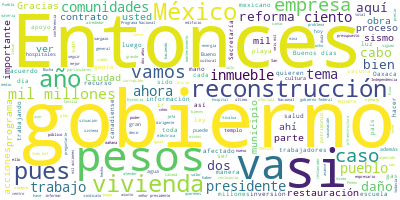

Values plotted in this chart, from the file beside it:
Participante, Texto, Sentimiento, Palabras, Dia, Mes, Anio
PRESIDENTE ANDRES MANUEL LOPEZ OBRADOR, Muy buenos días., 0.0, 3, 17, 03, 2021
PRESIDENTE ANDRES MANUEL LOPEZ OBRADOR, Nos da muchísimo gusto que en esta confe…, 0.0, 88, 17, 03, 2021
PRESIDENTE ANDRES MANUEL LOPEZ OBRADOR, Se va a informar de cómo estamos trabaja…, 0.0, 35, 17, 03, 2021
PRESIDENTE ANDRES MANUEL LOPEZ OBRADOR, Por parte del gobierno federal va a info…, 0.0, 49, 17, 03, 2021
PRESIDENTE ANDRES MANUEL LOPEZ OBRADOR, Nos acompaña también el director del Ins…, 0.0, 19, 17, 03, 2021
PRESIDENTE ANDRES MANUEL LOPEZ OBRADOR, Antes de comenzar, antes de hacer esta p…, 0.0, 59, 17, 03, 2021
PRESIDENTE ANDRES MANUEL LOPEZ OBRADOR, Porque ya vamos logrando que baje el con…, 0.0, 44, 17, 03, 2021
PRESIDENTE ANDRES MANUEL LOPEZ OBRADOR, Entonces, el subsecretario de la Secreta…, 0.0, 37, 17, 03, 2021
PRESIDENTE ANDRES MANUEL LOPEZ OBRADOR, Almirante, por favor., 0.0, 3, 17, 03, 2021
EDUARDO REDONDO ARAMBURO, Gracias. Muy buenos días a todos., 0.0, 6, 17, 03, 2021
EDUARDO REDONDO ARAMBURO, Aparece esta nota en el periódico el Ref…, 0.0, 38, 17, 03, 2021
EDUARDO REDONDO ARAMBURO, Podemos ver del lado derecho fotografías…, 0.0, 17, 17, 03, 2021
EDUARDO REDONDO ARAMBURO, Si pasamos a la siguiente, por favor. Es…, 0.0, 50, 17, 03, 2021
EDUARDO REDONDO ARAMBURO, ¿Qué acciones hemos estado realizando?, 0.0, 5, 17, 03, 2021
EDUARDO REDONDO ARAMBURO, Este año, ya el 5 de marzo se cambió de …, 0.0, 34, 17, 03, 2021
EDUARDO REDONDO ARAMBURO, Aquí quiero comentarles que la Secretarí…, 0.0, 56, 17, 03, 2021
EDUARDO REDONDO ARAMBURO, Asimismo, con un buque de mayor desplaza…, 0.0, 40, 17, 03, 2021
EDUARDO REDONDO ARAMBURO, Se efectuó un sobrevuelo no detectándose…, 0.0, 32, 17, 03, 2021
EDUARDO REDONDO ARAMBURO, El 12 y 14 de marzo se efectuaron recorr…, 0.0, 32, 17, 03, 2021
EDUARDO REDONDO ARAMBURO, Se están instalando barreras, el 16 de m…, 0.0, 27, 17, 03, 2021
EDUARDO REDONDO ARAMBURO, Hemos estado trabajando de la mano con e…, 0.0, 55, 17, 03, 2021
EDUARDO REDONDO ARAMBURO, Ayer se elaboró un comunicado de prensa …, 0.0, 59, 17, 03, 2021
EDUARDO REDONDO ARAMBURO, Muchas gracias. Gracias señor presidente…, 0.0, 5, 17, 03, 2021
PRESIDENTE ANDRES MANUEL LOPEZ OBRADOR, ¿No tienes la nota del periódico?, 0.0, 6, 17, 03, 2021
PRESIDENTE ANDRES MANUEL LOPEZ OBRADOR, Aquí está la nota, es falsa, aunque todo…, 0.0, 22, 17, 03, 2021
PRESIDENTE ANDRES MANUEL LOPEZ OBRADOR, Esta no sé de qué se trata. Ah, AstraZen…, 0.0, 19, 17, 03, 2021
PRESIDENTE ANDRES MANUEL LOPEZ OBRADOR, Se aclara porque están desatados los de …, 0.0, 17, 17, 03, 2021
PRESIDENTE ANDRES MANUEL LOPEZ OBRADOR, Bueno, ahora sí vamos a la información., 0.0, 7, 17, 03, 2021
PRESIDENTE ANDRES MANUEL LOPEZ OBRADOR, Si les parece, que inicie David, que con…, 0.0, 41, 17, 03, 2021
DAVID CERVANTES PEREDO, Buenos días, jefa de Gobierno, gobernado…, 0.0, 8, 17, 03, 2021
DAVID CERVANTES PEREDO, Vamos a iniciar la exposición con un vid…, 0.0, 25, 17, 03, 2021
PREGUNTA, El Programa Nacional de Reconstrucción e…, 0.0, 76, 17, 03, 2021
PREGUNTA, La participación directa de las personas…, 0.0, 47, 17, 03, 2021
PREGUNTA, Para financiar las obras de reconstrucci…, 0.0, 75, 17, 03, 2021
PREGUNTA, Para 2021, en el presupuesto federal se …, 0.0, 41, 17, 03, 2021
PREGUNTA, Es así que en estos dos años, por medio …, 0.0, 63, 17, 03, 2021
PREGUNTA, Se han destinado 11 mil 284 millones de …, 0.0, 19, 17, 03, 2021
PREGUNTA, Más de 400 acciones han sido realizadas …, 0.0, 26, 17, 03, 2021
PREGUNTA, Para la restauración de inmuebles con va…, 0.0, 47, 17, 03, 2021
PREGUNTA, Como parte del programa se ha capacitado…, 0.0, 21, 17, 03, 2021
PREGUNTA, Por otra parte, el Instituto Mexicano de…, 0.0, 35, 17, 03, 2021
PREGUNTA, Ya se concluyeron 174 acciones, tanto en…, 0.0, 17, 17, 03, 2021
PREGUNTA, Ya falta poco. Estamos reconstruyendo es…, 0.0, 6, 17, 03, 2021
PREGUNTA, Gobierno de México., 0.0, 3, 17, 03, 2021
DAVID CERVANTES PEREDO, Bien, pues daríamos sólo algunos datos p…, 0.0, 25, 17, 03, 2021
DAVID CERVANTES PEREDO, ¿Cómo se ha distribuido este recurso, es…, 0.0, 15, 17, 03, 2021
DAVID CERVANTES PEREDO, De acuerdo con los criterios que se han …, 0.0, 75, 17, 03, 2021
DAVID CERVANTES PEREDO, Este programa ha aplicado estos recursos…, 0.0, 40, 17, 03, 2021
DAVID CERVANTES PEREDO, ¿De dónde han provenido estos recursos?, 0.0, 6, 17, 03, 2021
DAVID CERVANTES PEREDO, Fundamentalmente de lo que se destinado …, 0.0, 85, 17, 03, 2021
DAVID CERVANTES PEREDO, Y en otros estamos considerando recursos…, 0.0, 23, 17, 03, 2021
DAVID CERVANTES PEREDO, Y aquí hay que destacar que no está cons…, 0.0, 51, 17, 03, 2021
DAVID CERVANTES PEREDO, Y, bueno, para 2021 estamos disponiendo …, 0.0, 90, 17, 03, 2021
DAVID CERVANTES PEREDO, Y bueno, pues queremos invitarlos a que …, 0.0, 30, 17, 03, 2021
ALEJANDRA FRAUSTO GUERRERO, Buenos días. Gracias, presidente por el …, 0.0, 22, 17, 03, 2021
ALEJANDRA FRAUSTO GUERRERO, La restauración del patrimonio cultural …, 0.0, 75, 17, 03, 2021
ALEJANDRA FRAUSTO GUERRERO, Se vio afectado el patrimonio edificado …, 0.0, 63, 17, 03, 2021
ALEJANDRA FRAUSTO GUERRERO, Al recibir esta administración se llevab…, 0.0, 62, 17, 03, 2021
ALEJANDRA FRAUSTO GUERRERO, Es importante el número de empleos que h…, 0.0, 38, 17, 03, 2021
ALEJANDRA FRAUSTO GUERRERO, El 90 por ciento de estas manos son de l…, 0.0, 80, 17, 03, 2021
... 260 more rows
